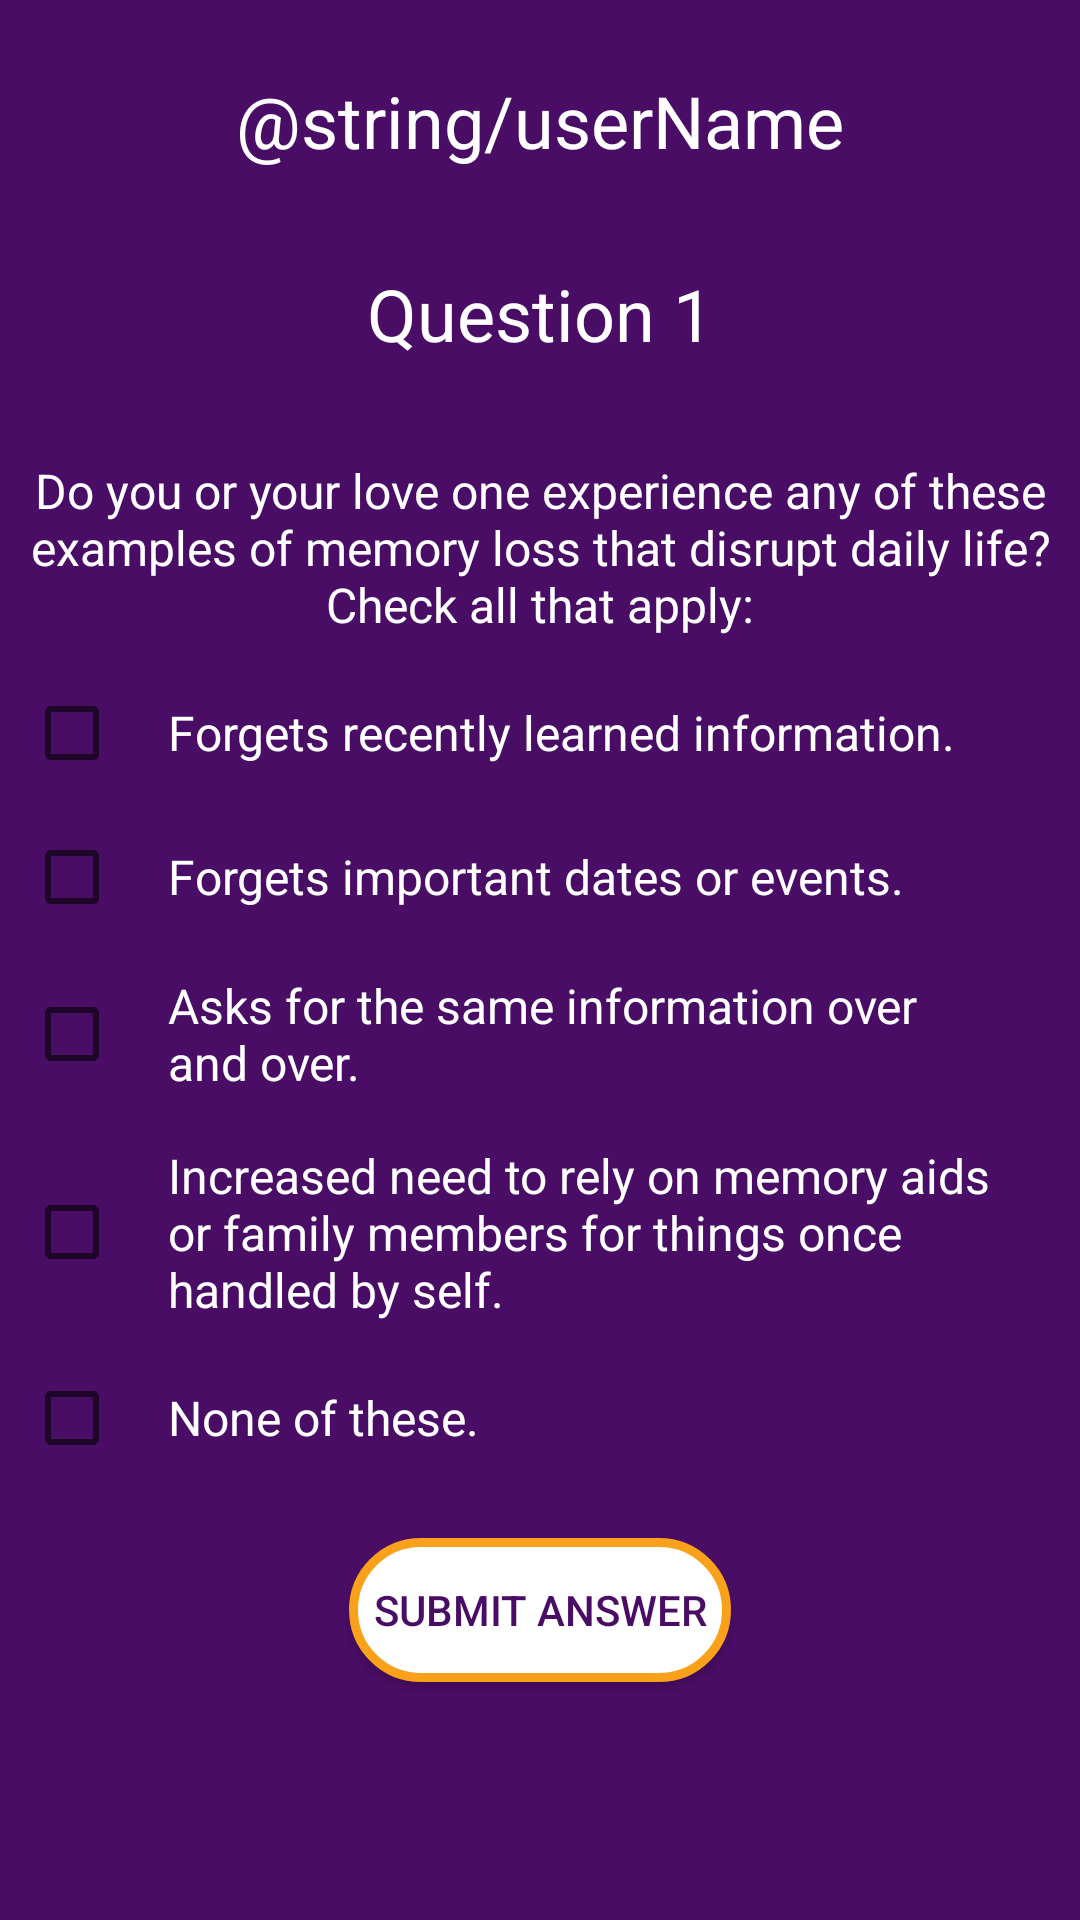

The Android layout XML behind this screen, and the referenced resources:
<!-- AndroidManifest.xml: application theme AppTheme -->
<!-- res/layout/activity_question.xml -->
<ScrollView xmlns:android="http://schemas.android.com/apk/res/android"
    xmlns:tools="http://schemas.android.com/tools"
    android:layout_width="match_parent"
    android:layout_height="match_parent"
    android:fillViewport="true"
    tools:context="com.example.android.alzheimersawarenessquiz.MainActivity">

    <LinearLayout
        android:layout_width="match_parent"
        android:layout_height="wrap_content"
        android:background="@color/colorPrimaryDark"
        android:orientation="vertical">

        <View style="@style/ViewStyle.Gold" />

        <TextView
            android:id="@+id/user_name"
            style="@style/TextStyle.LightHead"
            android:text="@string/userName" />

        <TextView
            android:id="@+id/question_number"
            style="@style/TextStyle.LightHead"
            android:text="@string/q1" />

        <TextView
            android:id="@+id/question_text"
            style="@style/TextStyle.LightBody"
            android:text="@string/q1text" />

        <CheckBox
            android:id="@+id/answer_example1"
            style="@style/CheckboxStyle.Light"
            android:paddingLeft="@dimen/margin"
            android:paddingStart="@dimen/margin"
            android:paddingRight="@dimen/margin"
            android:text="@string/q1example1" />

        <CheckBox
            android:id="@+id/answer_example2"
            style="@style/CheckboxStyle.Light"
            android:paddingLeft="@dimen/margin"
            android:paddingStart="@dimen/margin"
            android:paddingRight="@dimen/margin"
            android:text="@string/q1example2" />

        <CheckBox
            android:id="@+id/answer_example3"
            style="@style/CheckboxStyle.Light"
            android:paddingLeft="@dimen/margin"
            android:paddingStart="@dimen/margin"
            android:paddingRight="@dimen/margin"
            android:text="@string/q1example3" />

        <CheckBox
            android:id="@+id/answer_example4"
            style="@style/CheckboxStyle.Light"
            android:paddingLeft="@dimen/margin"
            android:paddingStart="@dimen/margin"
            android:paddingRight="@dimen/margin"
            android:text="@string/q1example4" />

        <CheckBox
            android:id="@+id/answer_none"
            style="@style/CheckboxStyle.Light"
            android:paddingLeft="@dimen/margin"
            android:paddingStart="@dimen/margin"
            android:paddingRight="@dimen/margin"
            android:text="@string/noneResponse" />

        <Button
            style="@style/ButtonStyle.Dark"
            android:onClick="submitAnswer"
            android:text="@string/submit" />

        <ImageView
            style="@style/ImageStyle"
            android:contentDescription="@string/logoDescription"/>

        <View style="@style/ViewStyle.Gold" />

    </LinearLayout>
</ScrollView>
<!-- resources referenced by this layout -->
<resources>
  <color name="colorPrimaryDark">#4a0d66</color>
  <dimen name="margin">16dp</dimen>
  <string name="logoDescription">Logo of Alzheimer\'s Association</string>
  <string name="noneResponse">None of these.</string>
  <string name="q1">Question 1</string>
  <string name="q1example1">Forgets recently learned information.</string>
  <string name="q1example2">Forgets important dates or events.</string>
  <string name="q1example3">Asks for the same information over and over.</string>
  <string name="q1example4">Increased need to rely on memory aids or family members for things once handled by self.</string>
  <string name="q1text">Do you or your love one experience any of these examples of memory loss that disrupt daily life?\nCheck all that apply:</string>
  <string name="submit">Submit Answer</string>
  <style name="ButtonStyle.Dark">
          <item name="android:background">@drawable/button_shape2</item>
      </style>
  <style name="CheckboxStyle.Light">
          <item name="android:textColor">@color/colorPrimaryLight</item>
      </style>
  <style name="ImageStyle">
          <item name="android:layout_width">@dimen/icon</item>
          <item name="android:layout_height">@dimen/icon</item>
          <item name="android:layout_gravity">center</item>
          <item name="android:layout_marginTop">@dimen/margin</item>
          <item name="android:layout_marginBottom">@dimen/margin</item>
          <item name="android:contentDescription">@string/logoDescription</item>
      </style>
  <style name="TextStyle.LightBody">
          <item name="android:textColor">@color/colorPrimaryLight</item>
          <item name="android:textSize">@dimen/bodyText</item>
      </style>
  <style name="TextStyle.LightHead">
          <item name="android:textColor">@color/colorPrimaryLight</item>
          <item name="android:textSize">@dimen/headText</item>
      </style>
  <style name="AppTheme" parent="Theme.AppCompat.Light.NoActionBar">
          
          <item name="colorPrimary">@color/colorPrimary</item>
          <item name="colorPrimaryDark">@color/colorPrimaryDark</item>
          <item name="colorAccent">@color/colorAccent</item>
      </style>
  <!-- drawable button_shape2 (drawable) -->
  <?xml version="1.0" encoding="utf-8"?>
  <shape xmlns:android="http://schemas.android.com/apk/res/android" android:shape="rectangle" >
      <corners
          android:radius="50dp"
          />
      <solid
          android:color="@color/colorPrimaryLight"
          />
      <stroke
          android:width="3dp"
          android:color="@color/colorPrimary"
          />
  </shape>
  <color name="colorPrimaryLight">#ffffff</color>
  <dimen name="icon">32dp</dimen>
  <dimen name="bodyText">16sp</dimen>
  <dimen name="headText">24sp</dimen>
  <color name="colorPrimary">#f9a11b</color>
  <color name="colorAccent">#00539b</color>
</resources>
